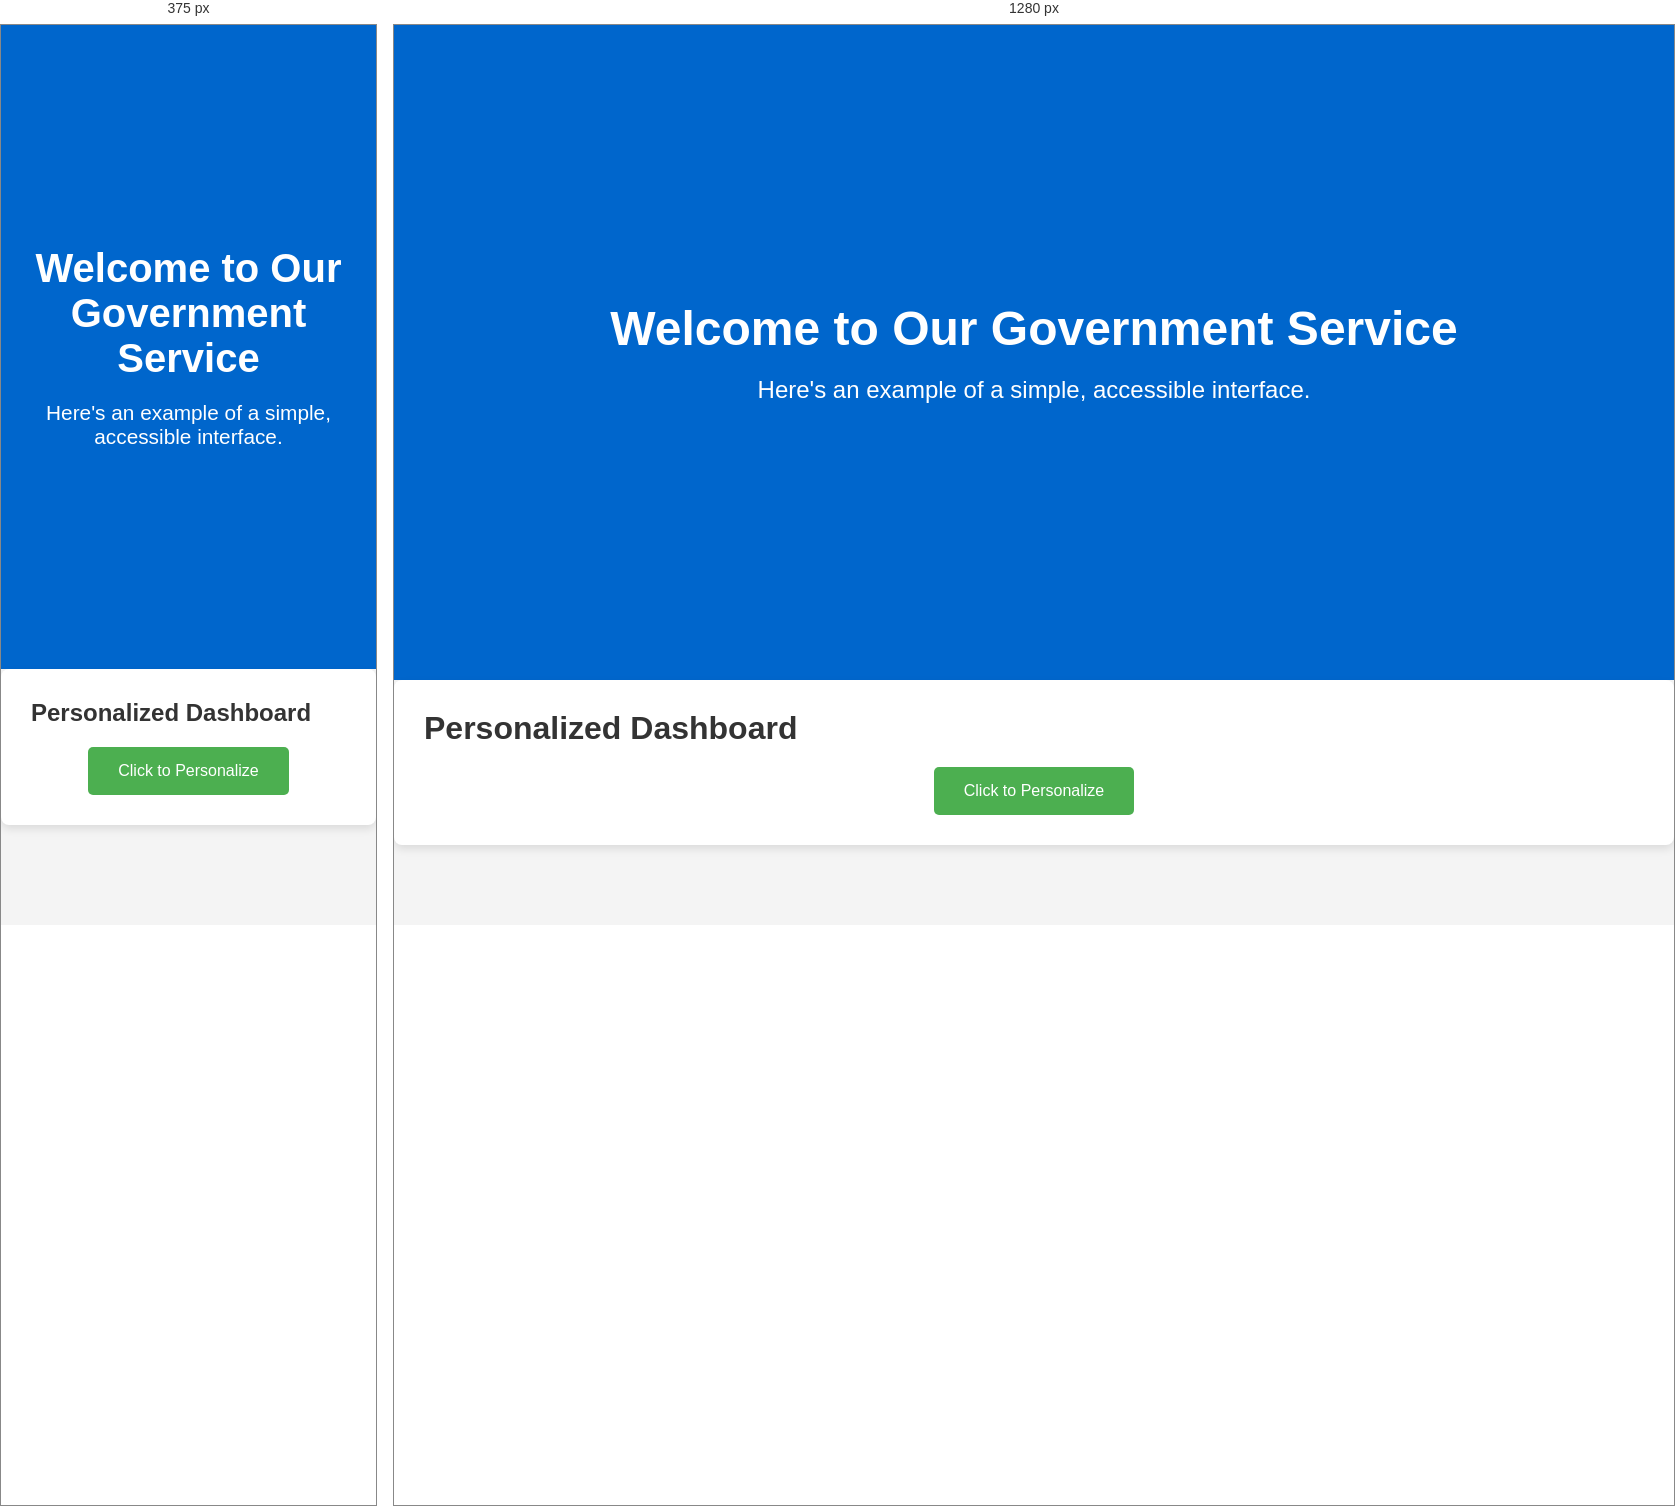
Rendered at 375 px and 1280 px, left to right.

<!-- file: index.html -->
<!DOCTYPE html>
<html lang="en">
<head>
  <meta charset="UTF-8">
  <meta name="viewport" content="width=device-width, initial-scale=1.0">
  <title>Government Service Prototype</title>
  <!-- Link to external CSS file -->
  <link rel="stylesheet" href="assets/css/styles.css">
</head>
<body>
  <header>
    <h1>Welcome to Our Government Service</h1>
    <p>Here's an example of a simple, accessible interface.</p>
  </header>

  <section>
    <h2>Personalized Dashboard</h2>
    <button onclick="alert('Here is your personalized service info!')">Click to Personalize</button>
  </section>
</body>
</html>



/* @media block from styles.css */
@media (max-width: 768px) {
  body {
    padding-bottom: 80px; /* More space for footer on smaller screens */
  }

  header h1 {
    font-size: 2.5em; /* Adjust heading size for mobile */
  }

  header p {
    font-size: 1.3em; /* Adjust paragraph size for mobile */
  }

  section h2 {
    font-size: 1.5em; /* Smaller font size for headings */
  }

  section p {
    font-size: 1em; /* Adjusted font size for smaller screens */
  }

  form input, form textarea {
    width: 100%; /* Ensure form elements take full width on mobile */
    font-size: 1em; 
  }

  form button {
    padding: 12px;
    font-size: 1.2em; /* Adjusted button size */
  }
}